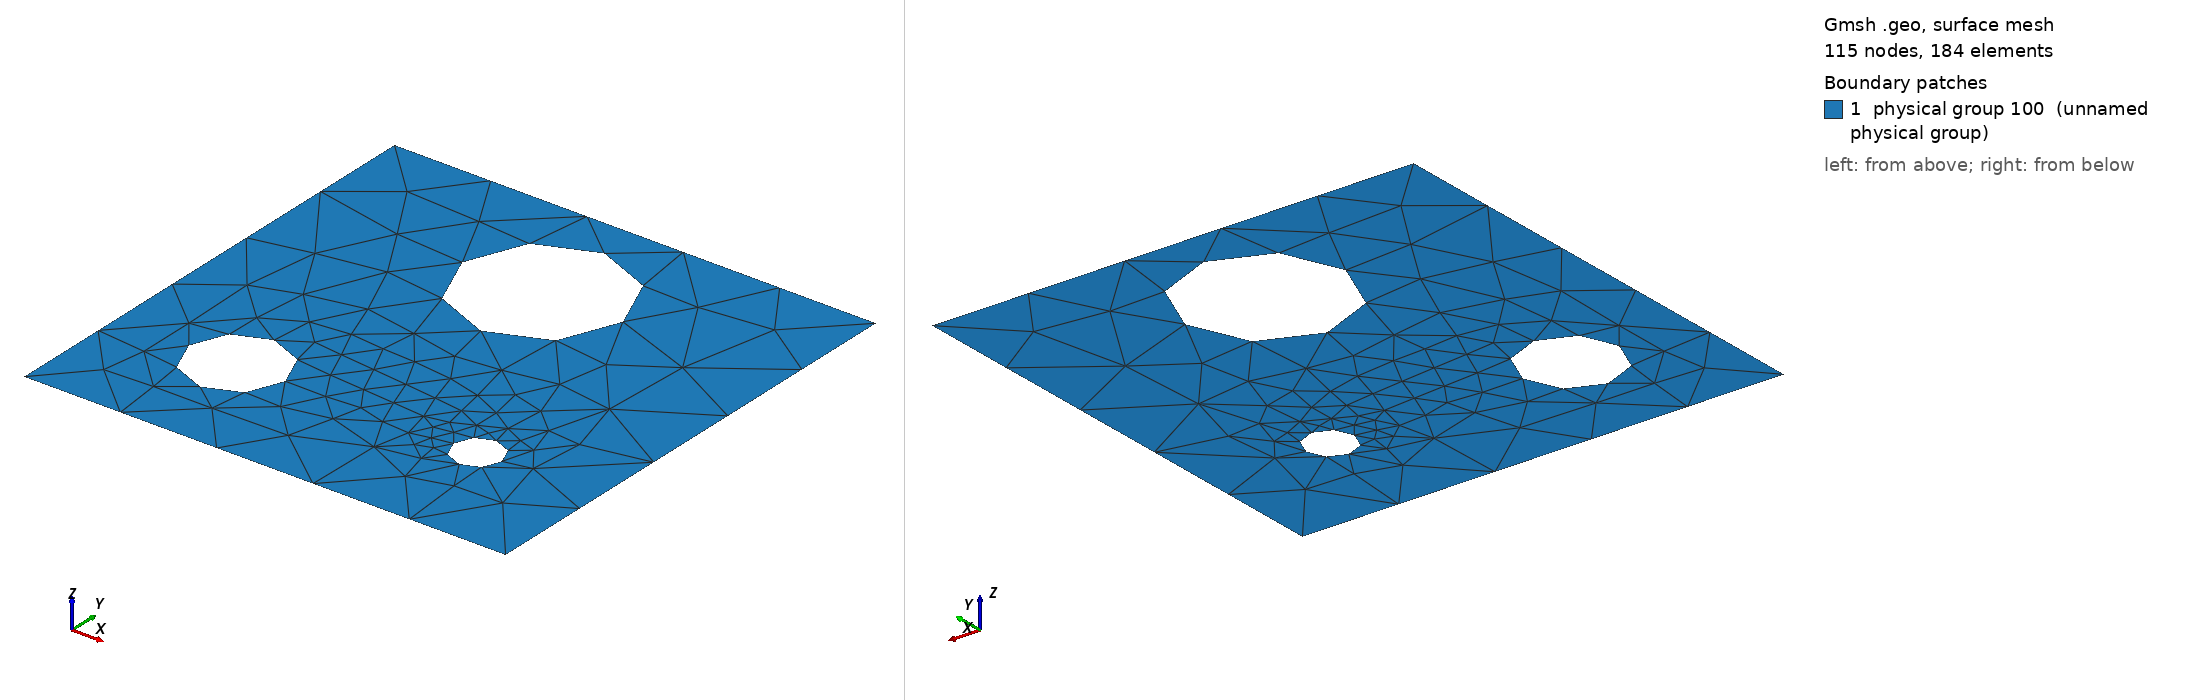

Gmsh geometry script, surface-meshed: 115 nodes, 184 surface elements. Boundary patches (legend numbers): 1 physical group 100 (unnamed physical group). Left view from above one corner, right view from below the opposite corner. Legend entries are the model's physical surfaces. The drawing asked Gmsh for element sizes between 1% and 20% of the model's largest extent; the script's own settings can give other sizes.

=== Hole_3.geo (drawn) ===

L=10;
r1 = L/10;

r2 = L/6;

r3 = L/20;


x_1_1 = L*1/4;
x_1_2 = L*3/4;
x_2 = L*1/2;
y_1 = L*1/4;
y_2 = L*3/4;

dh = L; // Minimum size is the length of the beam
//Mesh.Algorithm = 8;

Point(1) = {0, 0, 0, dh};
Point(2) = {L, 0, 0, dh};
Point(3) = {L, L, 0, dh};
Point(4) = {0, L, 0, dh};

Point(5) = {x_2, y_2, 0, dh};

Point(6) = {x_2, y_2-r2, 0, dh};
Point(7) = {x_2+r2, y_2, 0, dh};
Point(8) = {x_2, y_2+r2, 0, dh};
Point(9) = {x_2-r2, y_2, 0, dh};

Point(50) = {x_1_1, y_1, 0, dh};

Point(60) = {x_1_1, y_1-r1, 0, dh};
Point(70) = {x_1_1+r1, y_1, 0, dh};
Point(80) = {x_1_1, y_1+r1, 0, dh};
Point(90) = {x_1_1-r1, y_1, 0, dh};

Point(51) = {x_1_2, y_1, 0, dh};

Point(61) = {x_1_2, y_1-r3, 0, dh};
Point(71) = {x_1_2+r3, y_1, 0, dh};
Point(81) = {x_1_2, y_1+r3, 0, dh};
Point(91) = {x_1_2-r3, y_1, 0, dh};


Line(1) = {1, 2};
Line(2) = {2, 3};
Line(3) = {3, 4};
Line(4) = {4, 1};

Circle(5) = {6,5,7};
Circle(6) = {7,5,8};
Circle(7) = {8,5,9};
Circle(8) = {9,5,6};

Circle(50) = {60,50,70};
Circle(60) = {70,50,80};
Circle(70) = {80,50,90};
Circle(80) = {90,50,60};

Circle(51) = {61,51,71};
Circle(61) = {71,51,81};
Circle(71) = {81,51,91};
Circle(81) = {91,51,61};

Curve Loop(1) = {1,2,3,4};
Curve Loop(2) = {5,6,7,8};
Curve Loop(20) = {50,60,70,80};
Curve Loop(21) = {51,61,71,81};


Plane Surface(1) = {1, 2, 20, 21};

Physical Surface(100) = {1};

Physical Line (111) = {1} ;
Physical Line (112) = {2} ;
Physical Line (113) = {3} ;
Physical Line (114) = {4} ;

Physical Curve (115) = {5,6,7,8,50,60,70,80,51,61,71,81} ;

Physical Point (200) = {1,2};





Mesh.MshFileVersion = 2.2;
